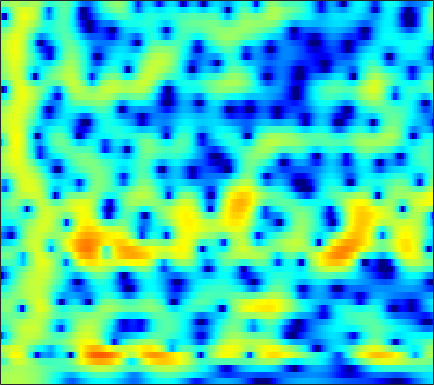

The data file committed next to this chart (first rows):
1.2876, 1.4179, 1.5699, 1.6974, 1.7775, 1.8599, 1.9116, 1.9281, 1.9143, 1.8612, 1.7633, 1.6595, 1.4805, 1.2574, 1.0599, 0.75509, 0.40413, 0.10809, -0.33096, -0.82444, -1.3738, -1.826, -2.4888, -3.2262
0.9593, 1.132, 1.33, 1.492, 1.589, 1.688, 1.75, 1.773, 1.77, 1.727, 1.642, 1.551, 1.393, 1.193, 1.016, 0.7435, 0.4297, 0.1673, -0.2211, -0.6531, -1.13, -1.519, -2.082, -2.695
0.1625, 0.3242, 0.5578, 0.7997, 0.9756, 1.187, 1.357, 1.45, 1.522, 1.528, 1.465, 1.375, 1.205, 0.9821, 0.7853, 0.4921, 0.172, -0.0783, -0.4172, -0.7533, -1.08, -1.312, -1.6, -1.86
-4.437, -3.367, -1.631, -0.04819, 0.9307, 1.938, 2.622, 2.943, 3.143, 3.1, 2.839, 2.514, 1.943, 1.237, 0.6548, -0.143, -0.9015, -1.402, -1.933, -2.297, -2.512, -2.595, -2.627, -2.612
-0.6711, 0.131, 1.515, 2.836, 3.661, 4.48, 4.952, 5.077, 4.928, 4.398, 3.446, 2.42, 0.5598, -2.036, -4.655, -9.463, -15.48, -15.46, -11.65, -9.573, -8.97, -9.132, -9.67, -9.712
1.514, 1.765, 2.197, 2.666, 2.998, 3.364, 3.585, 3.634, 3.511, 3.139, 2.494, 1.826, 0.7037, -0.6318, -1.692, -2.975, -3.963, -4.467, -4.922, -5.382, -6.118, -6.862, -7.888, -8.302
-6.126, -5.134, -3.62, -2.156, -1.173, -0.06703, 0.797, 1.294, 1.765, 2.038, 2.124, 2.086, 1.915, 1.638, 1.384, 1.008, 0.6138, 0.3169, -0.08472, -0.4898, -0.864, -1.095, -1.331, -1.456
-13.23, -10.35, -7.187, -4.745, -3.267, -1.661, -0.389, 0.3766, 1.185, 1.775, 2.185, 2.39, 2.537, 2.558, 2.499, 2.333, 2.08, 1.836, 1.436, 0.9635, 0.4416, 0.02642, -0.5656, -1.179
-5.136, -4.418, -3.344, -2.243, -1.455, -0.4917, 0.3606, 0.9229, 1.566, 2.089, 2.494, 2.719, 2.919, 3.013, 3.008, 2.894, 2.657, 2.393, 1.924, 1.294, 0.473, -0.2935, -1.551, -3.132
-3.052, -2.474, -1.769, -1.123, -0.6841, -0.1628, 0.2861, 0.5851, 0.9449, 1.285, 1.611, 1.84, 2.119, 2.343, 2.463, 2.534, 2.479, 2.338, 2.014, 1.512, 0.8103, 0.1496, -0.9016, -2.179
-2.073, -1.544, -1.035, -0.7626, -0.6939, -0.7622, -0.9936, -1.235, -1.534, -1.644, -1.395, -0.9616, -0.1686, 0.6937, 1.285, 1.933, 2.368, 2.538, 2.569, 2.377, 1.988, 1.584, 0.9149, 0.1316
-0.5582, -0.08438, 0.2676, 0.2705, 0.008484, -0.7626, -2.149, -3.77, -7.289, -14.46, -16.48, -9.127, -3.947, -0.8744, 0.7115, 2.19, 3.135, 3.556, 3.788, 3.684, 3.283, 2.794, 1.906, 0.8073
-0.7758, -0.3182, 0.105, 0.3058, 0.291, 0.03333, -0.4627, -0.9514, -1.626, -2.047, -1.848, -1.25, -0.0953, 1.121, 1.935, 2.784, 3.324, 3.531, 3.532, 3.208, 2.545, 1.815, 0.5003, -1.288
-2.833, -2.291, -1.667, -1.141, -0.8049, -0.4279, -0.1233, 0.07685, 0.3475, 0.6532, 1.006, 1.31, 1.74, 2.152, 2.425, 2.7, 2.823, 2.794, 2.58, 2.148, 1.475, 0.8075, -0.3137, -1.734
-5.55, -4.891, -3.994, -3.132, -2.512, -1.713, -0.9652, -0.4516, 0.1742, 0.747, 1.267, 1.614, 2.021, 2.354, 2.541, 2.699, 2.744, 2.686, 2.476, 2.113, 1.593, 1.099, 0.3094, -0.6049
-9.926, -8.963, -7.492, -5.959, -4.862, -3.527, -2.353, -1.566, -0.6333, 0.1665, 0.8596, 1.313, 1.831, 2.255, 2.503, 2.736, 2.852, 2.861, 2.764, 2.528, 2.16, 1.794, 1.203, 0.5084
-20.98, -16.03, -11.63, -8.598, -6.835, -4.976, -3.527, -2.623, -1.597, -0.7181, 0.04912, 0.5745, 1.209, 1.769, 2.138, 2.545, 2.827, 2.955, 3.008, 2.918, 2.683, 2.413, 1.923, 1.29
-10.97, -9.893, -8.112, -6.454, -5.438, -4.364, -3.552, -3.104, -2.622, -2.155, -1.581, -1.059, -0.2171, 0.6779, 1.331, 2.118, 2.738, 3.072, 3.337, 3.396, 3.253, 3.026, 2.551, 1.879
-3.166, -2.956, -2.688, -2.421, -2.331, -2.475, -2.973, -3.632, -4.998, -6.751, -7.707, -6.757, -4.105, -1.46, 0.1483, 1.777, 2.925, 3.508, 3.952, 4.076, 3.921, 3.651, 3.127, 2.423
-0.6536, -0.558, -0.499, -0.5832, -0.7223, -1.113, -1.88, -2.759, -4.466, -6.846, -8.494, -7.422, -4.129, -1.232, 0.4662, 2.086, 3.075, 3.476, 3.611, 3.353, 2.78, 2.187, 1.387, 0.6915
-2.822, -2.536, -2.138, -1.867, -1.712, -1.521, -1.388, -1.316, -1.165, -0.9208, -0.4667, 0.04713, 0.8963, 1.807, 2.382, 2.957, 3.196, 3.081, 2.508, 1.325, -0.6214, -2.741, -6.758, -10.13
-8.189, -7.511, -7.008, -6.627, -6.339, -5.75, -4.752, -3.834, -2.561, -1.294, -0.1517, 0.6259, 1.527, 2.281, 2.7, 3.026, 3.082, 2.906, 2.326, 1.307, -0.1701, -1.551, -3.5, -4.485
-10.59, -10.82, -12.23, -15.02, -18.41, -19.19, -13.05, -9.533, -6.16, -3.695, -1.794, -0.6572, 0.5647, 1.478, 2.017, 2.528, 2.791, 2.846, 2.726, 2.427, 1.998, 1.651, 1.184, 0.8502
-7.859, -8.401, -9.362, -10.57, -11.12, -10.91, -9.135, -7.471, -5.316, -3.447, -1.89, -0.9127, 0.1943, 1.123, 1.689, 2.318, 2.785, 3.025, 3.225, 3.276, 3.178, 3.018, 2.716, 2.282
-4.979, -5.047, -5.032, -5.022, -4.901, -4.626, -4.13, -3.703, -3.088, -2.438, -1.803, -1.304, -0.6181, 0.1439, 0.7177, 1.459, 2.154, 2.599, 3.067, 3.354, 3.459, 3.402, 3.19, 2.73
-4.218, -3.731, -3.187, -2.748, -2.552, -2.358, -2.381, -2.499, -2.804, -3.339, -3.951, -4.31, -4.283, -3.506, -2.483, -0.9674, 0.4243, 1.302, 2.201, 2.808, 3.157, 3.259, 3.182, 2.937
-4.183, -3.11, -2.118, -1.438, -1.125, -0.9774, -1.161, -1.55, -2.525, -4.244, -7.239, -11.26, -30.65, -12.44, -7.165, -3.096, -0.5989, 0.6818, 1.834, 2.526, 2.836, 2.889, 2.748, 2.499
-3.079, -2.31, -1.4, -0.7171, -0.2767, 0.1049, 0.3059, 0.2646, -0.05934, -0.6438, -1.438, -1.993, -2.224, -1.702, -0.8661, 0.3493, 1.407, 1.967, 2.386, 2.409, 2.055, 1.556, 0.6936, -0.3733
-3.837, -3.73, -3.231, -2.416, -1.659, -0.6186, 0.3081, 0.875, 1.461, 1.853, 2.124, 2.272, 2.47, 2.662, 2.82, 2.967, 2.975, 2.847, 2.445, 1.681, 0.5032, -0.7487, -3.009, -6.546
-9.213, -11.63, -12.51, -8.772, -5.974, -3.051, -0.9059, 0.3227, 1.579, 2.473, 3.1, 3.433, 3.689, 3.804, 3.766, 3.592, 3.225, 2.825, 2.09, 1.104, -0.1429, -1.297, -3.102, -5.099
-7.371, -8.739, -9.009, -6.843, -4.79, -2.338, -0.4097, 0.7397, 1.919, 2.778, 3.343, 3.607, 3.77, 3.729, 3.575, 3.212, 2.685, 2.175, 1.35, 0.3763, -0.7472, -1.637, -2.89, -4.01
-2.047, -1.952, -1.589, -0.9065, -0.2728, 0.6586, 1.533, 2.12, 2.747, 3.18, 3.416, 3.455, 3.356, 3.061, 2.746, 2.171, 1.455, 0.8228, -0.139, -1.238, -2.488, -3.49, -4.94, -6.441
-0.105, 0.3742, 1.012, 1.616, 2.055, 2.581, 3.027, 3.279, 3.477, 3.506, 3.359, 3.126, 2.656, 2.016, 1.442, 0.569, -0.4028, -1.175, -2.268, -3.436, -4.742, -5.879, -7.739, -10.29
0.4037, 1.171, 2.047, 2.754, 3.196, 3.638, 3.92, 3.995, 3.935, 3.653, 3.136, 2.599, 1.662, 0.5132, -0.5007, -1.957, -3.449, -4.479, -5.595, -6.392, -6.969, -7.441, -8.144, -9.194
0.5028, 1.313, 2.257, 3.081, 3.576, 4.071, 4.324, 4.355, 4.157, 3.666, 2.858, 2.031, 0.6036, -1.224, -2.919, -5.675, -9.206, -12.27, -14.88, -13.21, -10.64, -9.143, -7.77, -6.867
-0.8903, -0.08136, 1.181, 2.396, 3.168, 3.944, 4.383, 4.488, 4.291, 3.72, 2.773, 1.804, 0.1673, -1.889, -3.703, -6.542, -9.791, -12.3, -14.1, -12.65, -10.03, -8.232, -6.351, -4.885
-8.968, -5.296, -1.425, 1.213, 2.618, 3.888, 4.601, 4.793, 4.647, 4.05, 3.011, 1.938, 0.1615, -2.044, -3.859, -6.358, -8.394, -9.261, -9.273, -8.325, -6.866, -5.769, -4.33, -3.14
-4.05, -2.442, -0.03333, 1.963, 3.102, 4.166, 4.741, 4.868, 4.664, 4.02, 2.917, 1.772, -0.2454, -2.944, -5.576, -10.57, -20.23, -27.25, -14.31, -9.713, -7.024, -5.563, -4.112, -2.991
1.003, 1.487, 2.261, 3.026, 3.529, 4.017, 4.249, 4.243, 3.954, 3.339, 2.382, 1.441, -0.1431, -2.052, -3.675, -5.905, -7.734, -8.454, -8.381, -7.636, -6.739, -6.107, -5.338, -4.674
1.772, 2.21, 2.76, 3.245, 3.545, 3.817, 3.918, 3.87, 3.604, 3.117, 2.398, 1.716, 0.6227, -0.6221, -1.631, -2.987, -4.282, -5.155, -6.16, -6.948, -7.513, -7.79, -7.821, -7.57
1.374, 1.904, 2.525, 3.058, 3.38, 3.697, 3.867, 3.878, 3.744, 3.42, 2.902, 2.38, 1.524, 0.4785, -0.4275, -1.781, -3.323, -4.607, -6.552, -8.795, -11.31, -13.16, -14.4, -13.5
0.1863, 0.827, 1.623, 2.325, 2.784, 3.298, 3.667, 3.836, 3.911, 3.788, 3.463, 3.081, 2.39, 1.476, 0.6417, -0.6897, -2.312, -3.76, -6.08, -9.023, -12.98, -16.96, -21, -17.4
-2.047, -1.314, -0.3181, 0.685, 1.425, 2.317, 3.055, 3.486, 3.856, 3.995, 3.896, 3.673, 3.172, 2.451, 1.774, 0.6749, -0.635, -1.761, -3.436, -5.274, -7.147, -8.4, -9.712, -10.46
-6.048, -5.624, -4.352, -2.44, -0.9435, 0.8338, 2.247, 3.051, 3.791, 4.189, 4.278, 4.166, 3.8, 3.234, 2.694, 1.845, 0.8825, 0.08703, -1.063, -2.328, -3.705, -4.821, -6.531, -8.617
-13.7, -26.08, -13.81, -6.199, -2.953, 0.005033, 1.971, 2.979, 3.85, 4.247, 4.258, 4.048, 3.55, 2.873, 2.3, 1.541, 0.8257, 0.335, -0.2905, -0.943, -1.72, -2.43, -3.638, -5.208
-4.332, -4.277, -3.302, -1.577, -0.2014, 1.405, 2.61, 3.211, 3.615, 3.568, 3.078, 2.427, 1.218, -0.3078, -1.511, -2.824, -3.367, -3.227, -2.686, -2.116, -1.725, -1.592, -1.577, -1.676
-0.659, -0.1833, 0.5695, 1.385, 1.977, 2.657, 3.112, 3.258, 3.13, 2.594, 1.575, 0.4367, -1.736, -4.994, -8.671, -18.37, -18.32, -11.38, -7.11, -4.766, -3.291, -2.513, -1.74, -1.156
-0.545, 0.3443, 1.372, 2.209, 2.707, 3.17, 3.377, 3.351, 3.046, 2.399, 1.385, 0.3767, -1.319, -3.334, -4.914, -6.665, -7.324, -7.039, -6.198, -5.292, -4.499, -3.97, -3.309, -2.637
-1.039, 0.2708, 1.623, 2.615, 3.163, 3.63, 3.813, 3.772, 3.478, 2.911, 2.085, 1.319, 0.1362, -1.151, -2.115, -3.332, -4.371, -5.026, -5.741, -6.325, -6.756, -6.963, -6.92, -6.356
-0.02962, 1.052, 2.242, 3.147, 3.647, 4.073, 4.237, 4.182, 3.882, 3.334, 2.543, 1.793, 0.6148, -0.742, -1.841, -3.389, -4.987, -6.204, -7.863, -9.655, -11.8, -13.85, -16.79, -16.27
1.064, 1.844, 2.762, 3.499, 3.909, 4.268, 4.392, 4.321, 3.997, 3.404, 2.534, 1.683, 0.2844, -1.431, -2.944, -5.22, -7.703, -9.541, -11.65, -13.19, -14.53, -15.76, -17.18, -16.2
0.9884, 1.766, 2.661, 3.385, 3.805, 4.184, 4.34, 4.306, 4.035, 3.479, 2.612, 1.742, 0.2369, -1.73, -3.595, -6.794, -11.29, -16.38, -28.87, -19.74, -14.86, -12.82, -10.92, -9.311
-0.1879, 0.6806, 1.669, 2.485, 2.997, 3.516, 3.841, 3.94, 3.867, 3.531, 2.907, 2.241, 1.06, -0.479, -1.877, -4.047, -6.478, -8.217, -9.778, -9.885, -8.964, -8.075, -6.923, -5.815
-1.944, -1.247, -0.3319, 0.5803, 1.242, 2.059, 2.732, 3.099, 3.381, 3.415, 3.188, 2.838, 2.157, 1.25, 0.4509, -0.7215, -1.912, -2.741, -3.637, -4.215, -4.479, -4.479, -4.27, -3.879
-4.832, -4.853, -4.216, -2.803, -1.527, 0.1251, 1.499, 2.312, 3.091, 3.537, 3.683, 3.607, 3.29, 2.748, 2.216, 1.353, 0.359, -0.4461, -1.547, -2.608, -3.52, -4.01, -4.28, -4.142
-10.3, -16.57, -18.1, -8.197, -4.457, -1.202, 0.969, 2.138, 3.229, 3.902, 4.237, 4.31, 4.176, 3.797, 3.351, 2.544, 1.457, 0.4327, -1.278, -3.476, -6.202, -8.396, -10.09, -8.671
-4.483, -4.945, -4.564, -3.05, -1.669, 0.03899, 1.395, 2.152, 2.862, 3.304, 3.533, 3.595, 3.55, 3.349, 3.067, 2.479, 1.583, 0.6505, -1.032, -3.376, -6.609, -9.671, -12.4, -9.862
-0.7617, -0.4219, 0.06941, 0.6052, 1.009, 1.428, 1.643, 1.643, 1.459, 1.144, 0.8792, 0.8059, 0.9512, 1.255, 1.469, 1.569, 1.376, 1.016, 0.2548, -0.7672, -1.889, -2.665, -3.35, -3.505
